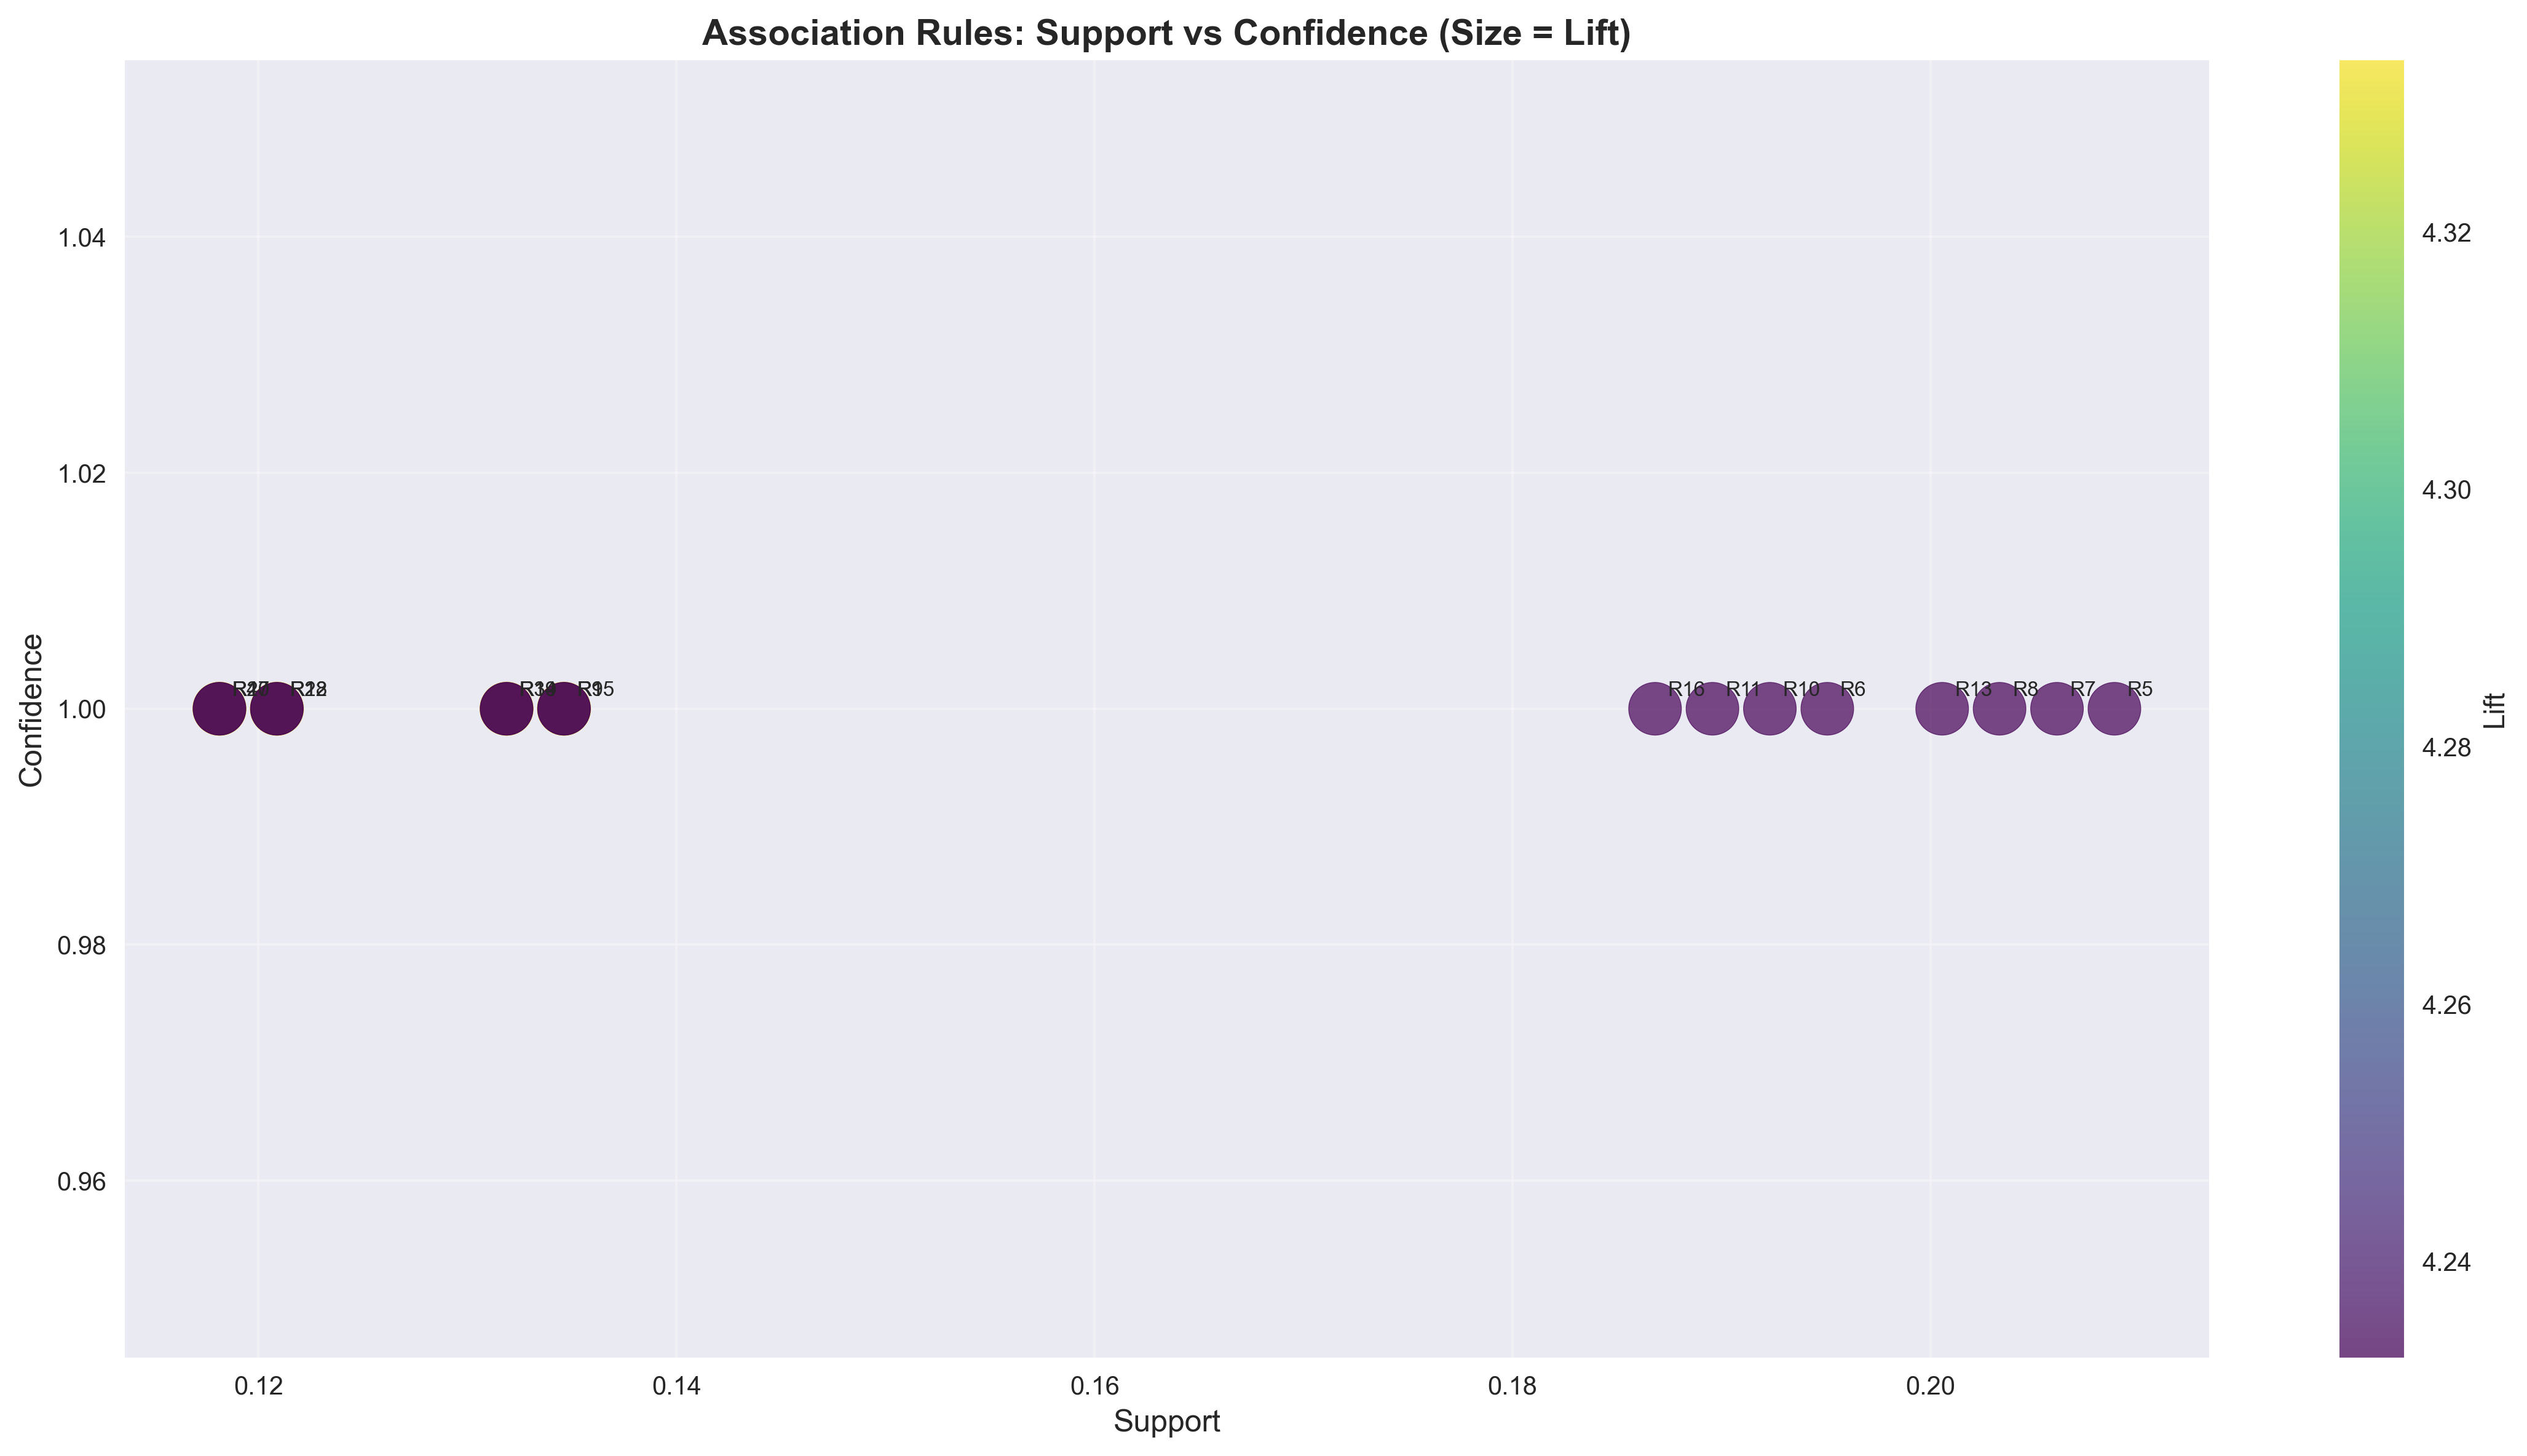

The table this chart was drawn from, first rows:
antecedents, consequents, antecedent support, consequent support, support, confidence, lift, representativity, leverage, conviction, zhangs_metric, jaccard, certainty, kulczynski
frozenset({'bb_position=Normal', 'rsi_ov…, frozenset({'rsi=Overbought', 'volume_rat…, 0.1346, 0.2308, 0.1346, 1.0, 4.333, 1.0, 0.1036, inf, 0.8889, 0.5833, 1.0, 0.7917
frozenset({'macd_bullish', 'bb_position=…, frozenset({'rsi=Overbought', 'volume_rat…, 0.1209, 0.2308, 0.1209, 1.0, 4.333, 1.0, 0.09298, inf, 0.875, 0.5238, 1.0, 0.7619
frozenset({'bb_position=Normal', 'rsi_ov…, frozenset({'rsi=Overbought', 'volume_rat…, 0.1319, 0.2308, 0.1319, 1.0, 4.333, 1.0, 0.1014, inf, 0.8861, 0.5714, 1.0, 0.7857
frozenset({'bb_position=Normal', 'macd_b…, frozenset({'rsi=Overbought', 'volume_rat…, 0.1181, 0.2308, 0.1181, 1.0, 4.333, 1.0, 0.09087, inf, 0.8723, 0.5119, 1.0, 0.756
frozenset({'rsi_overbought'}), frozenset({'rsi=Overbought'}), 0.2088, 0.2363, 0.2088, 1.0, 4.233, 1.0, 0.1595, inf, 0.9653, 0.8837, 1.0, 0.9419
frozenset({'macd_bullish', 'rsi_overboug…, frozenset({'rsi=Overbought'}), 0.1951, 0.2363, 0.1951, 1.0, 4.233, 1.0, 0.149, inf, 0.9488, 0.8256, 1.0, 0.9128
frozenset({'price_change_pct=Positive', …, frozenset({'rsi=Overbought'}), 0.206, 0.2363, 0.206, 1.0, 4.233, 1.0, 0.1574, inf, 0.9619, 0.8721, 1.0, 0.936
frozenset({'rsi_overbought', 'volume_rat…, frozenset({'rsi=Overbought'}), 0.2033, 0.2363, 0.2033, 1.0, 4.233, 1.0, 0.1553, inf, 0.9586, 0.8605, 1.0, 0.9302
frozenset({'bb_position=Normal', 'rsi_ov…, frozenset({'rsi=Overbought'}), 0.1346, 0.2363, 0.1346, 1.0, 4.233, 1.0, 0.1028, inf, 0.8825, 0.5698, 1.0, 0.7849
frozenset({'macd_bullish', 'price_change…, frozenset({'rsi=Overbought'}), 0.1923, 0.2363, 0.1923, 1.0, 4.233, 1.0, 0.1469, inf, 0.9456, 0.814, 1.0, 0.907
frozenset({'macd_bullish', 'rsi_overboug…, frozenset({'rsi=Overbought'}), 0.1896, 0.2363, 0.1896, 1.0, 4.233, 1.0, 0.1448, inf, 0.9424, 0.8023, 1.0, 0.9012
frozenset({'macd_bullish', 'bb_position=…, frozenset({'rsi=Overbought'}), 0.1209, 0.2363, 0.1209, 1.0, 4.233, 1.0, 0.09232, inf, 0.8687, 0.5116, 1.0, 0.7558
frozenset({'price_change_pct=Positive', …, frozenset({'rsi=Overbought'}), 0.2005, 0.2363, 0.2005, 1.0, 4.233, 1.0, 0.1532, inf, 0.9553, 0.8488, 1.0, 0.9244
frozenset({'bb_position=Normal', 'rsi_ov…, frozenset({'rsi=Overbought'}), 0.1319, 0.2363, 0.1319, 1.0, 4.233, 1.0, 0.1007, inf, 0.8797, 0.5581, 1.0, 0.7791
frozenset({'bb_position=Normal', 'rsi_ov…, frozenset({'rsi=Overbought'}), 0.1346, 0.2363, 0.1346, 1.0, 4.233, 1.0, 0.1028, inf, 0.8825, 0.5698, 1.0, 0.7849
frozenset({'macd_bullish', 'price_change…, frozenset({'rsi=Overbought'}), 0.1868, 0.2363, 0.1868, 1.0, 4.233, 1.0, 0.1427, inf, 0.9392, 0.7907, 1.0, 0.8953
frozenset({'bb_position=Normal', 'macd_b…, frozenset({'rsi=Overbought'}), 0.1181, 0.2363, 0.1181, 1.0, 4.233, 1.0, 0.09022, inf, 0.866, 0.5, 1.0, 0.75
frozenset({'macd_bullish', 'bb_position=…, frozenset({'rsi=Overbought'}), 0.1209, 0.2363, 0.1209, 1.0, 4.233, 1.0, 0.09232, inf, 0.8687, 0.5116, 1.0, 0.7558
frozenset({'price_change_pct=Positive', …, frozenset({'rsi=Overbought'}), 0.1319, 0.2363, 0.1319, 1.0, 4.233, 1.0, 0.1007, inf, 0.8797, 0.5581, 1.0, 0.7791
frozenset({'rsi_overbought', 'volume_rat…, frozenset({'rsi=Overbought'}), 0.1181, 0.2363, 0.1181, 1.0, 4.233, 1.0, 0.09022, inf, 0.866, 0.5, 1.0, 0.75
frozenset({'bb_position=Above_Upper'}), frozenset({'price_change_pct=Positive'}), 0.1181, 0.9313, 0.1181, 1.0, 1.074, 1.0, 0.008113, inf, 0.07788, 0.1268, 1.0, 0.5634
frozenset({'macd_bullish', 'bb_position=…, frozenset({'price_change_pct=Positive'}), 0.1126, 0.9313, 0.1126, 1.0, 1.074, 1.0, 0.007736, inf, 0.0774, 0.1209, 1.0, 0.5605
frozenset({'bb_position=Above_Upper', 'v…, frozenset({'price_change_pct=Positive'}), 0.1126, 0.9313, 0.1126, 1.0, 1.074, 1.0, 0.007736, inf, 0.0774, 0.1209, 1.0, 0.5605
frozenset({'macd_bullish', 'bb_position=…, frozenset({'price_change_pct=Positive'}), 0.1071, 0.9313, 0.1071, 1.0, 1.074, 1.0, 0.007359, inf, 0.07692, 0.115, 1.0, 0.5575
frozenset({'bb_position=Normal', 'rsi_ov…, frozenset({'volume_ratio=Low'}), 0.1346, 0.9835, 0.1346, 1.0, 1.017, 1.0, 0.002219, inf, 0.01905, 0.1369, 1.0, 0.5684
frozenset({'rsi=Overbought', 'bb_positio…, frozenset({'volume_ratio=Low'}), 0.1538, 0.9835, 0.1538, 1.0, 1.017, 1.0, 0.002536, inf, 0.01948, 0.1564, 1.0, 0.5782
frozenset({'macd_bullish', 'bb_position=…, frozenset({'volume_ratio=Low'}), 0.1209, 0.9835, 0.1209, 1.0, 1.017, 1.0, 0.001993, inf, 0.01875, 0.1229, 1.0, 0.5615
frozenset({'macd_bullish', 'rsi=Overboug…, frozenset({'volume_ratio=Low'}), 0.1346, 0.9835, 0.1346, 1.0, 1.017, 1.0, 0.002219, inf, 0.01905, 0.1369, 1.0, 0.5684
frozenset({'bb_position=Normal', 'rsi_ov…, frozenset({'volume_ratio=Low'}), 0.1319, 0.9835, 0.1319, 1.0, 1.017, 1.0, 0.002174, inf, 0.01899, 0.1341, 1.0, 0.567
frozenset({'rsi=Overbought', 'bb_positio…, frozenset({'volume_ratio=Low'}), 0.1346, 0.9835, 0.1346, 1.0, 1.017, 1.0, 0.002219, inf, 0.01905, 0.1369, 1.0, 0.5684
frozenset({'rsi=Overbought', 'bb_positio…, frozenset({'volume_ratio=Low'}), 0.1511, 0.9835, 0.1511, 1.0, 1.017, 1.0, 0.002491, inf, 0.01942, 0.1536, 1.0, 0.5768
frozenset({'macd_bullish', 'bb_position=…, frozenset({'volume_ratio=Low'}), 0.1181, 0.9835, 0.1181, 1.0, 1.017, 1.0, 0.001947, inf, 0.01869, 0.1201, 1.0, 0.5601
frozenset({'macd_bullish', 'rsi=Overboug…, frozenset({'volume_ratio=Low'}), 0.1209, 0.9835, 0.1209, 1.0, 1.017, 1.0, 0.001993, inf, 0.01875, 0.1229, 1.0, 0.5615
frozenset({'bb_position=Normal', 'rsi=Ov…, frozenset({'volume_ratio=Low'}), 0.1319, 0.9835, 0.1319, 1.0, 1.017, 1.0, 0.002174, inf, 0.01899, 0.1341, 1.0, 0.567
frozenset({'rsi=Overbought', 'bb_positio…, frozenset({'volume_ratio=Low'}), 0.1319, 0.9835, 0.1319, 1.0, 1.017, 1.0, 0.002174, inf, 0.01899, 0.1341, 1.0, 0.567
frozenset({'rsi_overbought', 'rsi=Overbo…, frozenset({'volume_ratio=Low'}), 0.1181, 0.9835, 0.1181, 1.0, 1.017, 1.0, 0.001947, inf, 0.01869, 0.1201, 1.0, 0.5601
frozenset({'macd_bullish', 'bb_position=…, frozenset({'volume_ratio=Low'}), 0.3791, 0.9835, 0.3764, 0.9928, 1.009, 1.0, 0.003502, 2.275, 0.01499, 0.3816, 0.5604, 0.6877
frozenset({'macd_bullish', 'bb_position=…, frozenset({'volume_ratio=Low'}), 0.3571, 0.9835, 0.3544, 0.9923, 1.009, 1.0, 0.00314, 2.143, 0.01378, 0.3593, 0.5333, 0.6763
frozenset({'rsi=Neutral'}), frozenset({'volume_ratio=Low'}), 0.5852, 0.9835, 0.5797, 0.9906, 1.007, 1.0, 0.004151, 1.755, 0.01726, 0.5861, 0.4304, 0.79
frozenset({'bb_position=Normal'}), frozenset({'volume_ratio=Low'}), 0.8571, 0.9835, 0.8489, 0.9904, 1.007, 1.0, 0.005887, 1.714, 0.04854, 0.856, 0.4167, 0.9268
frozenset({'price_change_pct=Positive', …, frozenset({'volume_ratio=Low'}), 0.5549, 0.9835, 0.5495, 0.9901, 1.007, 1.0, 0.003653, 1.665, 0.01494, 0.5556, 0.3993, 0.7744
frozenset({'bb_position=Normal', 'rsi=Ne…, frozenset({'volume_ratio=Low'}), 0.5495, 0.9835, 0.544, 0.99, 1.007, 1.0, 0.003562, 1.648, 0.01454, 0.55, 0.3933, 0.7715
frozenset({'bb_position=Normal', 'price_…, frozenset({'volume_ratio=Low'}), 0.7995, 0.9835, 0.7912, 0.9897, 1.006, 1.0, 0.004936, 1.599, 0.03111, 0.7978, 0.3746, 0.8971
frozenset({'macd_bullish', 'rsi=Neutral'…, frozenset({'volume_ratio=Low'}), 0.261, 0.9835, 0.2582, 0.9895, 1.006, 1.0, 0.001555, 1.566, 0.008147, 0.2618, 0.3614, 0.626
frozenset({'bb_position=Normal', 'rsi=Ne…, frozenset({'volume_ratio=Low'}), 0.5192, 0.9835, 0.5137, 0.9894, 1.006, 1.0, 0.003064, 1.558, 0.01241, 0.5194, 0.358, 0.7559
frozenset({'macd_bullish', 'price_change…, frozenset({'volume_ratio=Low'}), 0.2473, 0.9835, 0.2445, 0.9889, 1.005, 1.0, 0.001328, 1.484, 0.007217, 0.2479, 0.3259, 0.6187
frozenset({'rsi=Overbought'}), frozenset({'price_change_pct=Positive'}), 0.2363, 0.9313, 0.2335, 0.9884, 1.061, 1.0, 0.01348, 5.907, 0.07558, 0.25, 0.8307, 0.6196
frozenset({'rsi=Overbought', 'volume_rat…, frozenset({'price_change_pct=Positive'}), 0.2308, 0.9313, 0.228, 0.9881, 1.061, 1.0, 0.0131, 5.769, 0.0747, 0.2441, 0.8267, 0.6165
frozenset({'macd_bullish', 'bb_position=…, frozenset({'volume_ratio=Low'}), 0.2308, 0.9835, 0.228, 0.9881, 1.005, 1.0, 0.001057, 1.385, 0.006024, 0.2312, 0.2778, 0.61
frozenset({'macd_bullish', 'rsi=Overboug…, frozenset({'price_change_pct=Positive'}), 0.217, 0.9313, 0.2143, 0.9873, 1.06, 1.0, 0.01216, 5.426, 0.07247, 0.2294, 0.8157, 0.6087
frozenset({'bb_position=Normal', 'macd_b…, frozenset({'volume_ratio=Low'}), 0.217, 0.9835, 0.2143, 0.9873, 1.004, 1.0, 0.0008302, 1.302, 0.004948, 0.2173, 0.2321, 0.6026
frozenset({'macd_bullish', 'rsi=Overboug…, frozenset({'price_change_pct=Positive'}), 0.2115, 0.9313, 0.2088, 0.987, 1.06, 1.0, 0.01178, 5.288, 0.07157, 0.2235, 0.8109, 0.6056
frozenset({'rsi_overbought'}), frozenset({'rsi=Overbought', 'price_chan…, 0.2088, 0.2335, 0.206, 0.9868, 4.226, 1.0, 0.1573, 58.25, 0.9648, 0.8721, 0.9828, 0.9346
frozenset({'rsi_overbought'}), frozenset({'price_change_pct=Positive'}), 0.2088, 0.9313, 0.206, 0.9868, 1.06, 1.0, 0.01159, 5.22, 0.07111, 0.2206, 0.8084, 0.604
frozenset({'rsi=Overbought', 'rsi_overbo…, frozenset({'price_change_pct=Positive'}), 0.2088, 0.9313, 0.206, 0.9868, 1.06, 1.0, 0.01159, 5.22, 0.07111, 0.2206, 0.8084, 0.604
frozenset({'rsi_overbought', 'volume_rat…, frozenset({'rsi=Overbought', 'price_chan…, 0.2033, 0.2335, 0.2005, 0.9865, 4.224, 1.0, 0.1531, 56.72, 0.9581, 0.8488, 0.9824, 0.9227
frozenset({'rsi_overbought', 'volume_rat…, frozenset({'price_change_pct=Positive'}), 0.2033, 0.9313, 0.2005, 0.9865, 1.059, 1.0, 0.01122, 5.082, 0.07019, 0.2147, 0.8032, 0.6009
frozenset({'rsi=Overbought', 'rsi_overbo…, frozenset({'price_change_pct=Positive'}), 0.2033, 0.9313, 0.2005, 0.9865, 1.059, 1.0, 0.01122, 5.082, 0.07019, 0.2147, 0.8032, 0.6009
frozenset({'macd_bullish', 'rsi_overboug…, frozenset({'rsi=Overbought', 'price_chan…, 0.1951, 0.2335, 0.1923, 0.9859, 4.222, 1.0, 0.1468, 54.42, 0.9481, 0.814, 0.9816, 0.9047
frozenset({'macd_bullish', 'rsi_overboug…, frozenset({'price_change_pct=Positive'}), 0.1951, 0.9313, 0.1923, 0.9859, 1.059, 1.0, 0.01065, 4.876, 0.0688, 0.2059, 0.7949, 0.5962
... 550 more rows
